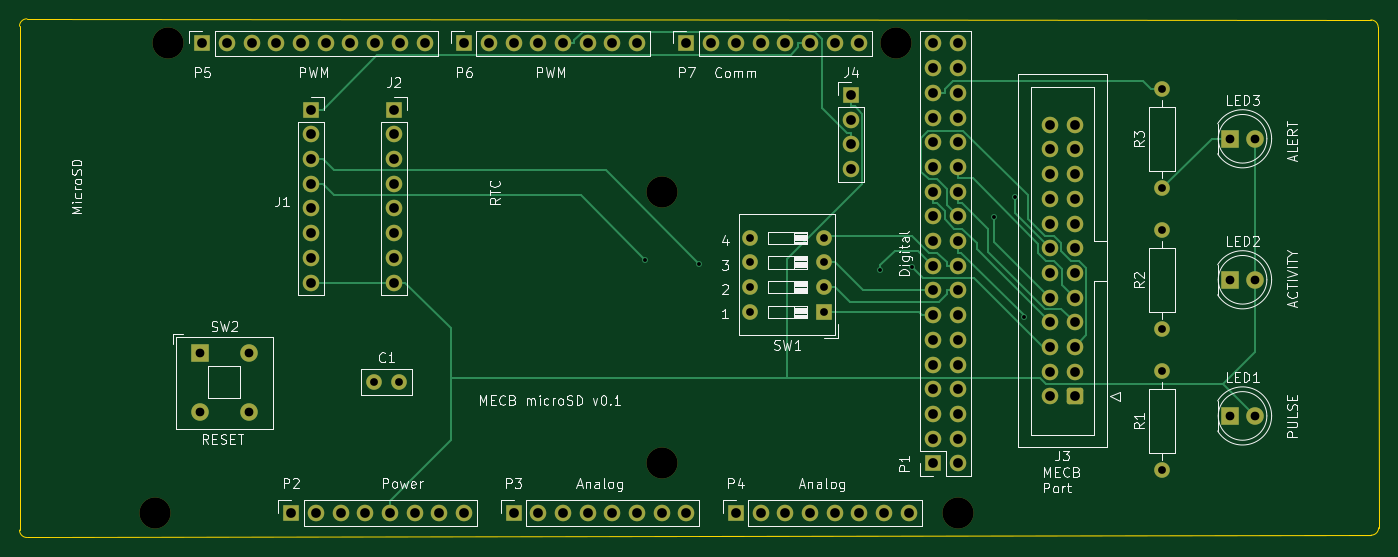
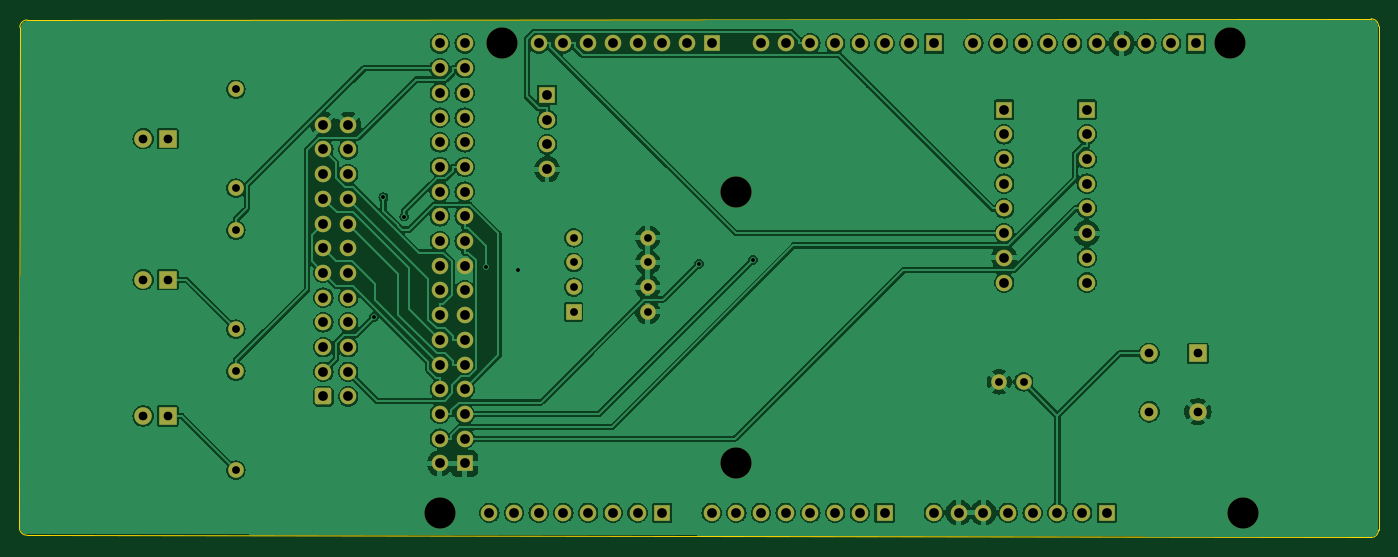
Circuit board: 9 layer files. Board 139.8 x 53.3 mm.
- bottom_copper: SDCardShield-B_Cu.gbr (204841 bytes)
- bottom_mask: SDCardShield-B_Mask.gbr (6044 bytes)
- bottom_silk: SDCardShield-B_Silkscreen.gbr (6054 bytes)
- outline: SDCardShield-Edge_Cuts.gbr (988 bytes)
- top_copper: SDCardShield-F_Cu.gbr (20274 bytes)
- top_mask: SDCardShield-F_Mask.gbr (6044 bytes)
- top_silk: SDCardShield-F_Silkscreen.gbr (77972 bytes)
- drill: SDCardShield-NPTH.drl (414 bytes)
- drill: SDCardShield-PTH.drl (2926 bytes)

=== bottom_copper: SDCardShield-B_Cu.gbr (204841 bytes, source omitted) ===
=== bottom_mask: SDCardShield-B_Mask.gbr ===
%TF.GenerationSoftware,KiCad,Pcbnew,8.0.3*%
%TF.CreationDate,2024-07-07T09:09:28+10:00*%
%TF.ProjectId,sd-card-shield,73642d63-6172-4642-9d73-6869656c642e,rev?*%
%TF.SameCoordinates,Original*%
%TF.FileFunction,Soldermask,Bot*%
%TF.FilePolarity,Negative*%
%FSLAX46Y46*%
G04 Gerber Fmt 4.6, Leading zero omitted, Abs format (unit mm)*
G04 Created by KiCad (PCBNEW 8.0.3) date 2024-07-07 09:09:28*
%MOMM*%
%LPD*%
G01*
G04 APERTURE LIST*
G04 Aperture macros list*
%AMRoundRect*
0 Rectangle with rounded corners*
0 $1 Rounding radius*
0 $2 $3 $4 $5 $6 $7 $8 $9 X,Y pos of 4 corners*
0 Add a 4 corners polygon primitive as box body*
4,1,4,$2,$3,$4,$5,$6,$7,$8,$9,$2,$3,0*
0 Add four circle primitives for the rounded corners*
1,1,$1+$1,$2,$3*
1,1,$1+$1,$4,$5*
1,1,$1+$1,$6,$7*
1,1,$1+$1,$8,$9*
0 Add four rect primitives between the rounded corners*
20,1,$1+$1,$2,$3,$4,$5,0*
20,1,$1+$1,$4,$5,$6,$7,0*
20,1,$1+$1,$6,$7,$8,$9,0*
20,1,$1+$1,$8,$9,$2,$3,0*%
G04 Aperture macros list end*
%ADD10R,1.700000X1.700000*%
%ADD11O,1.700000X1.700000*%
%ADD12C,1.600000*%
%ADD13O,1.600000X1.600000*%
%ADD14C,3.200000*%
%ADD15R,1.800000X1.800000*%
%ADD16C,1.800000*%
%ADD17C,1.700000*%
%ADD18RoundRect,0.250000X0.600000X0.600000X-0.600000X0.600000X-0.600000X-0.600000X0.600000X-0.600000X0*%
%ADD19R,1.600000X1.600000*%
G04 APERTURE END LIST*
D10*
%TO.C,J4*%
X185500000Y-54500000D03*
D11*
X185500000Y-57040000D03*
X185500000Y-59580000D03*
X185500000Y-62120000D03*
%TD*%
D10*
%TO.C,P1*%
X193980000Y-92380000D03*
D11*
X196520000Y-92380000D03*
X193980000Y-89840000D03*
X196520000Y-89840000D03*
X193980000Y-87300000D03*
X196520000Y-87300000D03*
X193980000Y-84760000D03*
X196520000Y-84760000D03*
X193980000Y-82220000D03*
X196520000Y-82220000D03*
X193980000Y-79680000D03*
X196520000Y-79680000D03*
X193980000Y-77140000D03*
X196520000Y-77140000D03*
X193980000Y-74600000D03*
X196520000Y-74600000D03*
X193980000Y-72060000D03*
X196520000Y-72060000D03*
X193980000Y-69520000D03*
X196520000Y-69520000D03*
X193980000Y-66980000D03*
X196520000Y-66980000D03*
X193980000Y-64440000D03*
X196520000Y-64440000D03*
X193980000Y-61900000D03*
X196520000Y-61900000D03*
X193980000Y-59360000D03*
X196520000Y-59360000D03*
X193980000Y-56820000D03*
X196520000Y-56820000D03*
X193980000Y-54280000D03*
X196520000Y-54280000D03*
X193980000Y-51740000D03*
X196520000Y-51740000D03*
X193980000Y-49200000D03*
X196520000Y-49200000D03*
%TD*%
D10*
%TO.C,P2*%
X127940000Y-97460000D03*
D11*
X130480000Y-97460000D03*
X133020000Y-97460000D03*
X135560000Y-97460000D03*
X138100000Y-97460000D03*
X140640000Y-97460000D03*
X143180000Y-97460000D03*
X145720000Y-97460000D03*
%TD*%
D10*
%TO.C,P3*%
X150800000Y-97460000D03*
D11*
X153340000Y-97460000D03*
X155880000Y-97460000D03*
X158420000Y-97460000D03*
X160960000Y-97460000D03*
X163500000Y-97460000D03*
X166040000Y-97460000D03*
X168580000Y-97460000D03*
%TD*%
D10*
%TO.C,P4*%
X173660000Y-97460000D03*
D11*
X176200000Y-97460000D03*
X178740000Y-97460000D03*
X181280000Y-97460000D03*
X183820000Y-97460000D03*
X186360000Y-97460000D03*
X188900000Y-97460000D03*
X191440000Y-97460000D03*
%TD*%
D10*
%TO.C,P5*%
X118796000Y-49200000D03*
D11*
X121336000Y-49200000D03*
X123876000Y-49200000D03*
X126416000Y-49200000D03*
X128956000Y-49200000D03*
X131496000Y-49200000D03*
X134036000Y-49200000D03*
X136576000Y-49200000D03*
X139116000Y-49200000D03*
X141656000Y-49200000D03*
%TD*%
D10*
%TO.C,P6*%
X145720000Y-49200000D03*
D11*
X148260000Y-49200000D03*
X150800000Y-49200000D03*
X153340000Y-49200000D03*
X155880000Y-49200000D03*
X158420000Y-49200000D03*
X160960000Y-49200000D03*
X163500000Y-49200000D03*
%TD*%
D10*
%TO.C,P7*%
X168580000Y-49200000D03*
D11*
X171120000Y-49200000D03*
X173660000Y-49200000D03*
X176200000Y-49200000D03*
X178740000Y-49200000D03*
X181280000Y-49200000D03*
X183820000Y-49200000D03*
X186360000Y-49200000D03*
%TD*%
D12*
%TO.C,R3*%
X217500000Y-64080000D03*
D13*
X217500000Y-53920000D03*
%TD*%
D12*
%TO.C,R1*%
X217500000Y-93080000D03*
D13*
X217500000Y-82920000D03*
%TD*%
D10*
%TO.C,J1*%
X130000000Y-56000000D03*
D11*
X130000000Y-58540000D03*
X130000000Y-61080000D03*
X130000000Y-63620000D03*
X130000000Y-66160000D03*
X130000000Y-68700000D03*
X130000000Y-71240000D03*
X130000000Y-73780000D03*
%TD*%
D14*
%TO.C,MH6*%
X196520000Y-97460000D03*
%TD*%
D15*
%TO.C,SW2*%
X118577500Y-81077500D03*
D16*
X123577500Y-81077500D03*
X118577500Y-87077500D03*
X123577500Y-87077500D03*
%TD*%
D15*
%TO.C,LED1*%
X224500000Y-87500000D03*
D16*
X227040000Y-87500000D03*
%TD*%
D17*
%TO.C,J3*%
X205960000Y-57560000D03*
X208500000Y-57560000D03*
X205960000Y-60100000D03*
X208500000Y-60100000D03*
X205960000Y-62640000D03*
X208500000Y-62640000D03*
X205960000Y-65180000D03*
X208500000Y-65180000D03*
X205960000Y-67720000D03*
X208500000Y-67720000D03*
X205960000Y-70260000D03*
X208500000Y-70260000D03*
X205960000Y-72800000D03*
X208500000Y-72800000D03*
X205960000Y-75340000D03*
X208500000Y-75340000D03*
X205960000Y-77880000D03*
X208500000Y-77880000D03*
X205960000Y-80420000D03*
X208500000Y-80420000D03*
X205960000Y-82960000D03*
X208500000Y-82960000D03*
X205960000Y-85500000D03*
D18*
X208500000Y-85500000D03*
%TD*%
D14*
%TO.C,MH1*%
X115240000Y-49200000D03*
%TD*%
D12*
%TO.C,C1*%
X136500000Y-84000000D03*
X139000000Y-84000000D03*
%TD*%
D10*
%TO.C,J2*%
X138500000Y-56000000D03*
D11*
X138500000Y-58540000D03*
X138500000Y-61080000D03*
X138500000Y-63620000D03*
X138500000Y-66160000D03*
X138500000Y-68700000D03*
X138500000Y-71240000D03*
X138500000Y-73780000D03*
%TD*%
D19*
%TO.C,SW1*%
X182767500Y-76800000D03*
D13*
X182767500Y-74260000D03*
X182767500Y-71720000D03*
X182767500Y-69180000D03*
X175147500Y-69180000D03*
X175147500Y-71720000D03*
X175147500Y-74260000D03*
X175147500Y-76800000D03*
%TD*%
D12*
%TO.C,R2*%
X217500000Y-78580000D03*
D13*
X217500000Y-68420000D03*
%TD*%
D15*
%TO.C,LED3*%
X224500000Y-59000000D03*
D16*
X227040000Y-59000000D03*
%TD*%
D15*
%TO.C,LED2*%
X224500000Y-73500000D03*
D16*
X227040000Y-73500000D03*
%TD*%
D14*
%TO.C,MH2*%
X113970000Y-97460000D03*
%TD*%
%TO.C,MH3*%
X166040000Y-64440000D03*
%TD*%
%TO.C,MH4*%
X166040000Y-92380000D03*
%TD*%
%TO.C,MH5*%
X190170000Y-49200000D03*
%TD*%
M02*

=== bottom_silk: SDCardShield-B_Silkscreen.gbr ===
%TF.GenerationSoftware,KiCad,Pcbnew,8.0.3*%
%TF.CreationDate,2024-07-07T09:09:28+10:00*%
%TF.ProjectId,sd-card-shield,73642d63-6172-4642-9d73-6869656c642e,rev?*%
%TF.SameCoordinates,Original*%
%TF.FileFunction,Legend,Bot*%
%TF.FilePolarity,Positive*%
%FSLAX46Y46*%
G04 Gerber Fmt 4.6, Leading zero omitted, Abs format (unit mm)*
G04 Created by KiCad (PCBNEW 8.0.3) date 2024-07-07 09:09:28*
%MOMM*%
%LPD*%
G01*
G04 APERTURE LIST*
G04 Aperture macros list*
%AMRoundRect*
0 Rectangle with rounded corners*
0 $1 Rounding radius*
0 $2 $3 $4 $5 $6 $7 $8 $9 X,Y pos of 4 corners*
0 Add a 4 corners polygon primitive as box body*
4,1,4,$2,$3,$4,$5,$6,$7,$8,$9,$2,$3,0*
0 Add four circle primitives for the rounded corners*
1,1,$1+$1,$2,$3*
1,1,$1+$1,$4,$5*
1,1,$1+$1,$6,$7*
1,1,$1+$1,$8,$9*
0 Add four rect primitives between the rounded corners*
20,1,$1+$1,$2,$3,$4,$5,0*
20,1,$1+$1,$4,$5,$6,$7,0*
20,1,$1+$1,$6,$7,$8,$9,0*
20,1,$1+$1,$8,$9,$2,$3,0*%
G04 Aperture macros list end*
%ADD10R,1.700000X1.700000*%
%ADD11O,1.700000X1.700000*%
%ADD12C,1.600000*%
%ADD13O,1.600000X1.600000*%
%ADD14C,3.200000*%
%ADD15R,1.800000X1.800000*%
%ADD16C,1.800000*%
%ADD17C,1.700000*%
%ADD18RoundRect,0.250000X0.600000X0.600000X-0.600000X0.600000X-0.600000X-0.600000X0.600000X-0.600000X0*%
%ADD19R,1.600000X1.600000*%
G04 APERTURE END LIST*
%LPC*%
D10*
%TO.C,J4*%
X185500000Y-54500000D03*
D11*
X185500000Y-57040000D03*
X185500000Y-59580000D03*
X185500000Y-62120000D03*
%TD*%
D10*
%TO.C,P1*%
X193980000Y-92380000D03*
D11*
X196520000Y-92380000D03*
X193980000Y-89840000D03*
X196520000Y-89840000D03*
X193980000Y-87300000D03*
X196520000Y-87300000D03*
X193980000Y-84760000D03*
X196520000Y-84760000D03*
X193980000Y-82220000D03*
X196520000Y-82220000D03*
X193980000Y-79680000D03*
X196520000Y-79680000D03*
X193980000Y-77140000D03*
X196520000Y-77140000D03*
X193980000Y-74600000D03*
X196520000Y-74600000D03*
X193980000Y-72060000D03*
X196520000Y-72060000D03*
X193980000Y-69520000D03*
X196520000Y-69520000D03*
X193980000Y-66980000D03*
X196520000Y-66980000D03*
X193980000Y-64440000D03*
X196520000Y-64440000D03*
X193980000Y-61900000D03*
X196520000Y-61900000D03*
X193980000Y-59360000D03*
X196520000Y-59360000D03*
X193980000Y-56820000D03*
X196520000Y-56820000D03*
X193980000Y-54280000D03*
X196520000Y-54280000D03*
X193980000Y-51740000D03*
X196520000Y-51740000D03*
X193980000Y-49200000D03*
X196520000Y-49200000D03*
%TD*%
D10*
%TO.C,P2*%
X127940000Y-97460000D03*
D11*
X130480000Y-97460000D03*
X133020000Y-97460000D03*
X135560000Y-97460000D03*
X138100000Y-97460000D03*
X140640000Y-97460000D03*
X143180000Y-97460000D03*
X145720000Y-97460000D03*
%TD*%
D10*
%TO.C,P3*%
X150800000Y-97460000D03*
D11*
X153340000Y-97460000D03*
X155880000Y-97460000D03*
X158420000Y-97460000D03*
X160960000Y-97460000D03*
X163500000Y-97460000D03*
X166040000Y-97460000D03*
X168580000Y-97460000D03*
%TD*%
D10*
%TO.C,P4*%
X173660000Y-97460000D03*
D11*
X176200000Y-97460000D03*
X178740000Y-97460000D03*
X181280000Y-97460000D03*
X183820000Y-97460000D03*
X186360000Y-97460000D03*
X188900000Y-97460000D03*
X191440000Y-97460000D03*
%TD*%
D10*
%TO.C,P5*%
X118796000Y-49200000D03*
D11*
X121336000Y-49200000D03*
X123876000Y-49200000D03*
X126416000Y-49200000D03*
X128956000Y-49200000D03*
X131496000Y-49200000D03*
X134036000Y-49200000D03*
X136576000Y-49200000D03*
X139116000Y-49200000D03*
X141656000Y-49200000D03*
%TD*%
D10*
%TO.C,P6*%
X145720000Y-49200000D03*
D11*
X148260000Y-49200000D03*
X150800000Y-49200000D03*
X153340000Y-49200000D03*
X155880000Y-49200000D03*
X158420000Y-49200000D03*
X160960000Y-49200000D03*
X163500000Y-49200000D03*
%TD*%
D10*
%TO.C,P7*%
X168580000Y-49200000D03*
D11*
X171120000Y-49200000D03*
X173660000Y-49200000D03*
X176200000Y-49200000D03*
X178740000Y-49200000D03*
X181280000Y-49200000D03*
X183820000Y-49200000D03*
X186360000Y-49200000D03*
%TD*%
D12*
%TO.C,R3*%
X217500000Y-64080000D03*
D13*
X217500000Y-53920000D03*
%TD*%
D12*
%TO.C,R1*%
X217500000Y-93080000D03*
D13*
X217500000Y-82920000D03*
%TD*%
D10*
%TO.C,J1*%
X130000000Y-56000000D03*
D11*
X130000000Y-58540000D03*
X130000000Y-61080000D03*
X130000000Y-63620000D03*
X130000000Y-66160000D03*
X130000000Y-68700000D03*
X130000000Y-71240000D03*
X130000000Y-73780000D03*
%TD*%
D14*
%TO.C,MH6*%
X196520000Y-97460000D03*
%TD*%
D15*
%TO.C,SW2*%
X118577500Y-81077500D03*
D16*
X123577500Y-81077500D03*
X118577500Y-87077500D03*
X123577500Y-87077500D03*
%TD*%
D15*
%TO.C,LED1*%
X224500000Y-87500000D03*
D16*
X227040000Y-87500000D03*
%TD*%
D17*
%TO.C,J3*%
X205960000Y-57560000D03*
X208500000Y-57560000D03*
X205960000Y-60100000D03*
X208500000Y-60100000D03*
X205960000Y-62640000D03*
X208500000Y-62640000D03*
X205960000Y-65180000D03*
X208500000Y-65180000D03*
X205960000Y-67720000D03*
X208500000Y-67720000D03*
X205960000Y-70260000D03*
X208500000Y-70260000D03*
X205960000Y-72800000D03*
X208500000Y-72800000D03*
X205960000Y-75340000D03*
X208500000Y-75340000D03*
X205960000Y-77880000D03*
X208500000Y-77880000D03*
X205960000Y-80420000D03*
X208500000Y-80420000D03*
X205960000Y-82960000D03*
X208500000Y-82960000D03*
X205960000Y-85500000D03*
D18*
X208500000Y-85500000D03*
%TD*%
D14*
%TO.C,MH1*%
X115240000Y-49200000D03*
%TD*%
D12*
%TO.C,C1*%
X136500000Y-84000000D03*
X139000000Y-84000000D03*
%TD*%
D10*
%TO.C,J2*%
X138500000Y-56000000D03*
D11*
X138500000Y-58540000D03*
X138500000Y-61080000D03*
X138500000Y-63620000D03*
X138500000Y-66160000D03*
X138500000Y-68700000D03*
X138500000Y-71240000D03*
X138500000Y-73780000D03*
%TD*%
D19*
%TO.C,SW1*%
X182767500Y-76800000D03*
D13*
X182767500Y-74260000D03*
X182767500Y-71720000D03*
X182767500Y-69180000D03*
X175147500Y-69180000D03*
X175147500Y-71720000D03*
X175147500Y-74260000D03*
X175147500Y-76800000D03*
%TD*%
D12*
%TO.C,R2*%
X217500000Y-78580000D03*
D13*
X217500000Y-68420000D03*
%TD*%
D15*
%TO.C,LED3*%
X224500000Y-59000000D03*
D16*
X227040000Y-59000000D03*
%TD*%
D15*
%TO.C,LED2*%
X224500000Y-73500000D03*
D16*
X227040000Y-73500000D03*
%TD*%
D14*
%TO.C,MH2*%
X113970000Y-97460000D03*
%TD*%
%TO.C,MH3*%
X166040000Y-64440000D03*
%TD*%
%TO.C,MH4*%
X166040000Y-92380000D03*
%TD*%
%TO.C,MH5*%
X190170000Y-49200000D03*
%TD*%
%LPD*%
M02*

=== outline: SDCardShield-Edge_Cuts.gbr ===
%TF.GenerationSoftware,KiCad,Pcbnew,8.0.3*%
%TF.CreationDate,2024-07-07T09:09:28+10:00*%
%TF.ProjectId,sd-card-shield,73642d63-6172-4642-9d73-6869656c642e,rev?*%
%TF.SameCoordinates,Original*%
%TF.FileFunction,Profile,NP*%
%FSLAX46Y46*%
G04 Gerber Fmt 4.6, Leading zero omitted, Abs format (unit mm)*
G04 Created by KiCad (PCBNEW 8.0.3) date 2024-07-07 09:09:28*
%MOMM*%
%LPD*%
G01*
G04 APERTURE LIST*
%TA.AperFunction,Profile*%
%ADD10C,0.150000*%
%TD*%
G04 APERTURE END LIST*
D10*
X100000000Y-99238000D02*
X100000000Y-47422000D01*
X239762000Y-99000000D02*
G75*
G02*
X239000000Y-99762000I-762000J0D01*
G01*
X239762000Y-99000000D02*
X239723185Y-47538815D01*
X239000000Y-99762000D02*
X100762000Y-100000000D01*
X100762000Y-46660000D02*
X238961185Y-46776815D01*
X100762000Y-100000000D02*
G75*
G02*
X100000000Y-99238000I0J762000D01*
G01*
X238961185Y-46776815D02*
G75*
G02*
X239723185Y-47538815I15J-761985D01*
G01*
X100000000Y-47422000D02*
G75*
G02*
X100762000Y-46660000I762000J0D01*
G01*
M02*

=== top_copper: SDCardShield-F_Cu.gbr (20274 bytes, source omitted) ===
=== top_mask: SDCardShield-F_Mask.gbr ===
%TF.GenerationSoftware,KiCad,Pcbnew,8.0.3*%
%TF.CreationDate,2024-07-07T09:09:28+10:00*%
%TF.ProjectId,sd-card-shield,73642d63-6172-4642-9d73-6869656c642e,rev?*%
%TF.SameCoordinates,Original*%
%TF.FileFunction,Soldermask,Top*%
%TF.FilePolarity,Negative*%
%FSLAX46Y46*%
G04 Gerber Fmt 4.6, Leading zero omitted, Abs format (unit mm)*
G04 Created by KiCad (PCBNEW 8.0.3) date 2024-07-07 09:09:28*
%MOMM*%
%LPD*%
G01*
G04 APERTURE LIST*
G04 Aperture macros list*
%AMRoundRect*
0 Rectangle with rounded corners*
0 $1 Rounding radius*
0 $2 $3 $4 $5 $6 $7 $8 $9 X,Y pos of 4 corners*
0 Add a 4 corners polygon primitive as box body*
4,1,4,$2,$3,$4,$5,$6,$7,$8,$9,$2,$3,0*
0 Add four circle primitives for the rounded corners*
1,1,$1+$1,$2,$3*
1,1,$1+$1,$4,$5*
1,1,$1+$1,$6,$7*
1,1,$1+$1,$8,$9*
0 Add four rect primitives between the rounded corners*
20,1,$1+$1,$2,$3,$4,$5,0*
20,1,$1+$1,$4,$5,$6,$7,0*
20,1,$1+$1,$6,$7,$8,$9,0*
20,1,$1+$1,$8,$9,$2,$3,0*%
G04 Aperture macros list end*
%ADD10R,1.700000X1.700000*%
%ADD11O,1.700000X1.700000*%
%ADD12C,1.600000*%
%ADD13O,1.600000X1.600000*%
%ADD14C,3.200000*%
%ADD15R,1.800000X1.800000*%
%ADD16C,1.800000*%
%ADD17C,1.700000*%
%ADD18RoundRect,0.250000X0.600000X0.600000X-0.600000X0.600000X-0.600000X-0.600000X0.600000X-0.600000X0*%
%ADD19R,1.600000X1.600000*%
G04 APERTURE END LIST*
D10*
%TO.C,J4*%
X185500000Y-54500000D03*
D11*
X185500000Y-57040000D03*
X185500000Y-59580000D03*
X185500000Y-62120000D03*
%TD*%
D10*
%TO.C,P1*%
X193980000Y-92380000D03*
D11*
X196520000Y-92380000D03*
X193980000Y-89840000D03*
X196520000Y-89840000D03*
X193980000Y-87300000D03*
X196520000Y-87300000D03*
X193980000Y-84760000D03*
X196520000Y-84760000D03*
X193980000Y-82220000D03*
X196520000Y-82220000D03*
X193980000Y-79680000D03*
X196520000Y-79680000D03*
X193980000Y-77140000D03*
X196520000Y-77140000D03*
X193980000Y-74600000D03*
X196520000Y-74600000D03*
X193980000Y-72060000D03*
X196520000Y-72060000D03*
X193980000Y-69520000D03*
X196520000Y-69520000D03*
X193980000Y-66980000D03*
X196520000Y-66980000D03*
X193980000Y-64440000D03*
X196520000Y-64440000D03*
X193980000Y-61900000D03*
X196520000Y-61900000D03*
X193980000Y-59360000D03*
X196520000Y-59360000D03*
X193980000Y-56820000D03*
X196520000Y-56820000D03*
X193980000Y-54280000D03*
X196520000Y-54280000D03*
X193980000Y-51740000D03*
X196520000Y-51740000D03*
X193980000Y-49200000D03*
X196520000Y-49200000D03*
%TD*%
D10*
%TO.C,P2*%
X127940000Y-97460000D03*
D11*
X130480000Y-97460000D03*
X133020000Y-97460000D03*
X135560000Y-97460000D03*
X138100000Y-97460000D03*
X140640000Y-97460000D03*
X143180000Y-97460000D03*
X145720000Y-97460000D03*
%TD*%
D10*
%TO.C,P3*%
X150800000Y-97460000D03*
D11*
X153340000Y-97460000D03*
X155880000Y-97460000D03*
X158420000Y-97460000D03*
X160960000Y-97460000D03*
X163500000Y-97460000D03*
X166040000Y-97460000D03*
X168580000Y-97460000D03*
%TD*%
D10*
%TO.C,P4*%
X173660000Y-97460000D03*
D11*
X176200000Y-97460000D03*
X178740000Y-97460000D03*
X181280000Y-97460000D03*
X183820000Y-97460000D03*
X186360000Y-97460000D03*
X188900000Y-97460000D03*
X191440000Y-97460000D03*
%TD*%
D10*
%TO.C,P5*%
X118796000Y-49200000D03*
D11*
X121336000Y-49200000D03*
X123876000Y-49200000D03*
X126416000Y-49200000D03*
X128956000Y-49200000D03*
X131496000Y-49200000D03*
X134036000Y-49200000D03*
X136576000Y-49200000D03*
X139116000Y-49200000D03*
X141656000Y-49200000D03*
%TD*%
D10*
%TO.C,P6*%
X145720000Y-49200000D03*
D11*
X148260000Y-49200000D03*
X150800000Y-49200000D03*
X153340000Y-49200000D03*
X155880000Y-49200000D03*
X158420000Y-49200000D03*
X160960000Y-49200000D03*
X163500000Y-49200000D03*
%TD*%
D10*
%TO.C,P7*%
X168580000Y-49200000D03*
D11*
X171120000Y-49200000D03*
X173660000Y-49200000D03*
X176200000Y-49200000D03*
X178740000Y-49200000D03*
X181280000Y-49200000D03*
X183820000Y-49200000D03*
X186360000Y-49200000D03*
%TD*%
D12*
%TO.C,R3*%
X217500000Y-64080000D03*
D13*
X217500000Y-53920000D03*
%TD*%
D12*
%TO.C,R1*%
X217500000Y-93080000D03*
D13*
X217500000Y-82920000D03*
%TD*%
D10*
%TO.C,J1*%
X130000000Y-56000000D03*
D11*
X130000000Y-58540000D03*
X130000000Y-61080000D03*
X130000000Y-63620000D03*
X130000000Y-66160000D03*
X130000000Y-68700000D03*
X130000000Y-71240000D03*
X130000000Y-73780000D03*
%TD*%
D14*
%TO.C,MH6*%
X196520000Y-97460000D03*
%TD*%
D15*
%TO.C,SW2*%
X118577500Y-81077500D03*
D16*
X123577500Y-81077500D03*
X118577500Y-87077500D03*
X123577500Y-87077500D03*
%TD*%
D15*
%TO.C,LED1*%
X224500000Y-87500000D03*
D16*
X227040000Y-87500000D03*
%TD*%
D17*
%TO.C,J3*%
X205960000Y-57560000D03*
X208500000Y-57560000D03*
X205960000Y-60100000D03*
X208500000Y-60100000D03*
X205960000Y-62640000D03*
X208500000Y-62640000D03*
X205960000Y-65180000D03*
X208500000Y-65180000D03*
X205960000Y-67720000D03*
X208500000Y-67720000D03*
X205960000Y-70260000D03*
X208500000Y-70260000D03*
X205960000Y-72800000D03*
X208500000Y-72800000D03*
X205960000Y-75340000D03*
X208500000Y-75340000D03*
X205960000Y-77880000D03*
X208500000Y-77880000D03*
X205960000Y-80420000D03*
X208500000Y-80420000D03*
X205960000Y-82960000D03*
X208500000Y-82960000D03*
X205960000Y-85500000D03*
D18*
X208500000Y-85500000D03*
%TD*%
D14*
%TO.C,MH1*%
X115240000Y-49200000D03*
%TD*%
D12*
%TO.C,C1*%
X136500000Y-84000000D03*
X139000000Y-84000000D03*
%TD*%
D10*
%TO.C,J2*%
X138500000Y-56000000D03*
D11*
X138500000Y-58540000D03*
X138500000Y-61080000D03*
X138500000Y-63620000D03*
X138500000Y-66160000D03*
X138500000Y-68700000D03*
X138500000Y-71240000D03*
X138500000Y-73780000D03*
%TD*%
D19*
%TO.C,SW1*%
X182767500Y-76800000D03*
D13*
X182767500Y-74260000D03*
X182767500Y-71720000D03*
X182767500Y-69180000D03*
X175147500Y-69180000D03*
X175147500Y-71720000D03*
X175147500Y-74260000D03*
X175147500Y-76800000D03*
%TD*%
D12*
%TO.C,R2*%
X217500000Y-78580000D03*
D13*
X217500000Y-68420000D03*
%TD*%
D15*
%TO.C,LED3*%
X224500000Y-59000000D03*
D16*
X227040000Y-59000000D03*
%TD*%
D15*
%TO.C,LED2*%
X224500000Y-73500000D03*
D16*
X227040000Y-73500000D03*
%TD*%
D14*
%TO.C,MH2*%
X113970000Y-97460000D03*
%TD*%
%TO.C,MH3*%
X166040000Y-64440000D03*
%TD*%
%TO.C,MH4*%
X166040000Y-92380000D03*
%TD*%
%TO.C,MH5*%
X190170000Y-49200000D03*
%TD*%
M02*

=== top_silk: SDCardShield-F_Silkscreen.gbr (77972 bytes, source omitted) ===
=== drill: SDCardShield-NPTH.drl ===
M48
; DRILL file {KiCad 8.0.3} date 2024-07-07T09:09:22+1000
; FORMAT={-:-/ absolute / inch / decimal}
; #@! TF.CreationDate,2024-07-07T09:09:22+10:00
; #@! TF.GenerationSoftware,Kicad,Pcbnew,8.0.3
; #@! TF.FileFunction,NonPlated,1,2,NPTH
FMAT,2
INCH
; #@! TA.AperFunction,NonPlated,NPTH,ComponentDrill
T1C0.1260
%
G90
G05
T1
X4.487Y-3.837
X4.537Y-1.937
X6.537Y-2.537
X6.537Y-3.637
X7.487Y-1.937
X7.737Y-3.837
M30

=== drill: SDCardShield-PTH.drl ===
M48
; DRILL file {KiCad 8.0.3} date 2024-07-07T09:09:22+1000
; FORMAT={-:-/ absolute / inch / decimal}
; #@! TF.CreationDate,2024-07-07T09:09:22+10:00
; #@! TF.GenerationSoftware,Kicad,Pcbnew,8.0.3
; #@! TF.FileFunction,Plated,1,2,PTH
FMAT,2
INCH
; #@! TA.AperFunction,Plated,PTH,ViaDrill
T1C0.0157
; #@! TA.AperFunction,Plated,PTH,ComponentDrill
T2C0.0315
; #@! TA.AperFunction,Plated,PTH,ComponentDrill
T3C0.0354
; #@! TA.AperFunction,Plated,PTH,ComponentDrill
T4C0.0394
%
G90
G05
T1
X6.4698Y-2.8125
X6.6883Y-2.8284
X7.4213Y-2.8543
X7.5492Y-2.8413
X7.8813Y-2.6378
X7.9659Y-2.5591
X8.0044Y-3.0443
T2
X5.374Y-3.3071
X5.4724Y-3.3071
X6.8956Y-2.7236
X6.8956Y-2.8236
X6.8956Y-2.9236
X6.8956Y-3.0236
X7.1956Y-2.7236
X7.1956Y-2.8236
X7.1956Y-2.9236
X7.1956Y-3.0236
X8.563Y-2.1228
X8.563Y-2.5228
X8.563Y-2.6937
X8.563Y-3.0937
X8.563Y-3.2646
X8.563Y-3.6646
T3
X4.6684Y-3.192
X4.6684Y-3.4282
X4.8653Y-3.192
X4.8653Y-3.4282
X8.8386Y-2.3228
X8.8386Y-2.8937
X8.8386Y-3.4449
X8.9386Y-2.3228
X8.9386Y-2.8937
X8.9386Y-3.4449
T4
X4.677Y-1.937
X4.777Y-1.937
X4.877Y-1.937
X4.977Y-1.937
X5.037Y-3.837
X5.077Y-1.937
X5.1181Y-2.2047
X5.1181Y-2.3047
X5.1181Y-2.4047
X5.1181Y-2.5047
X5.1181Y-2.6047
X5.1181Y-2.7047
X5.1181Y-2.8047
X5.1181Y-2.9047
X5.137Y-3.837
X5.177Y-1.937
X5.237Y-3.837
X5.277Y-1.937
X5.337Y-3.837
X5.377Y-1.937
X5.437Y-3.837
X5.4528Y-2.2047
X5.4528Y-2.3047
X5.4528Y-2.4047
X5.4528Y-2.5047
X5.4528Y-2.6047
X5.4528Y-2.7047
X5.4528Y-2.8047
X5.4528Y-2.9047
X5.477Y-1.937
X5.537Y-3.837
X5.577Y-1.937
X5.637Y-3.837
X5.737Y-1.937
X5.737Y-3.837
X5.837Y-1.937
X5.937Y-1.937
X5.937Y-3.837
X6.037Y-1.937
X6.037Y-3.837
X6.137Y-1.937
X6.137Y-3.837
X6.237Y-1.937
X6.237Y-3.837
X6.337Y-1.937
X6.337Y-3.837
X6.437Y-1.937
X6.437Y-3.837
X6.537Y-3.837
X6.637Y-1.937
X6.637Y-3.837
X6.737Y-1.937
X6.837Y-1.937
X6.837Y-3.837
X6.937Y-1.937
X6.937Y-3.837
X7.037Y-1.937
X7.037Y-3.837
X7.137Y-1.937
X7.137Y-3.837
X7.237Y-1.937
X7.237Y-3.837
X7.3031Y-2.1457
X7.3031Y-2.2457
X7.3031Y-2.3457
X7.3031Y-2.4457
X7.337Y-1.937
X7.337Y-3.837
X7.437Y-3.837
X7.537Y-3.837
X7.637Y-1.937
X7.637Y-2.037
X7.637Y-2.137
X7.637Y-2.237
X7.637Y-2.337
X7.637Y-2.437
X7.637Y-2.537
X7.637Y-2.637
X7.637Y-2.737
X7.637Y-2.837
X7.637Y-2.937
X7.637Y-3.037
X7.637Y-3.137
X7.637Y-3.237
X7.637Y-3.337
X7.637Y-3.437
X7.637Y-3.537
X7.637Y-3.637
X7.737Y-1.937
X7.737Y-2.037
X7.737Y-2.137
X7.737Y-2.237
X7.737Y-2.337
X7.737Y-2.437
X7.737Y-2.537
X7.737Y-2.637
X7.737Y-2.737
X7.737Y-2.837
X7.737Y-2.937
X7.737Y-3.037
X7.737Y-3.137
X7.737Y-3.237
X7.737Y-3.337
X7.737Y-3.437
X7.737Y-3.537
X7.737Y-3.637
X8.1087Y-2.2661
X8.1087Y-2.3661
X8.1087Y-2.4661
X8.1087Y-2.5661
X8.1087Y-2.6661
X8.1087Y-2.7661
X8.1087Y-2.8661
X8.1087Y-2.9661
X8.1087Y-3.0661
X8.1087Y-3.1661
X8.1087Y-3.2661
X8.1087Y-3.3661
X8.2087Y-2.2661
X8.2087Y-2.3661
X8.2087Y-2.4661
X8.2087Y-2.5661
X8.2087Y-2.6661
X8.2087Y-2.7661
X8.2087Y-2.8661
X8.2087Y-2.9661
X8.2087Y-3.0661
X8.2087Y-3.1661
X8.2087Y-3.2661
X8.2087Y-3.3661
M30

